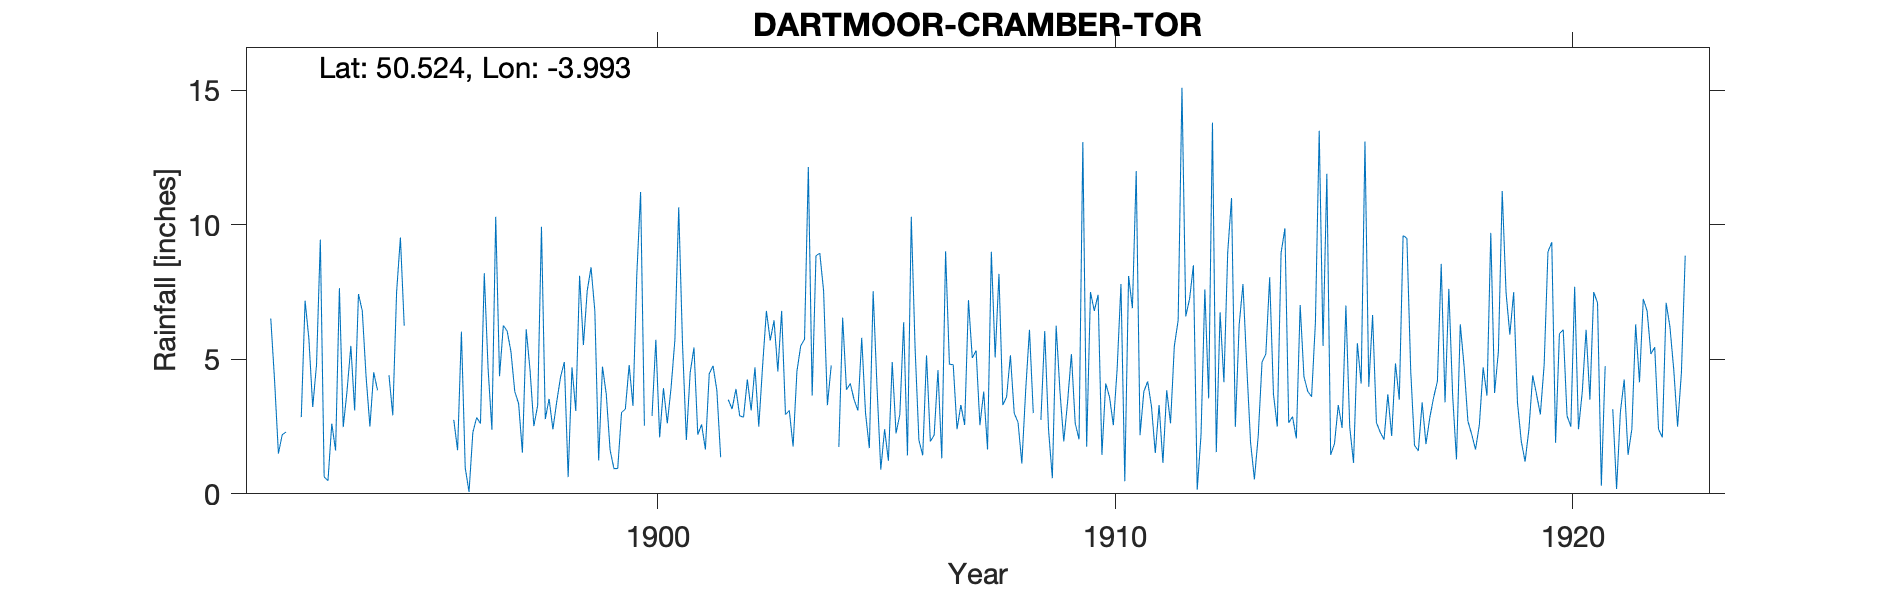

The file beside this chart, header and first rows:
DARTMOOR-CRAMBER-TOR, , , , , , , , , , , , , , , , , , , , , , , 
Grid ref, SX588712, Long, -3.993, Lat, 50.52, Elevation, 1435, ft, , , , , , , , , , , , , , , 
Station no, RR1128, , , , , , , , , , , , , , , , , , , , , , 
, 1890, 1891, 1892, 1893, 1894, 1895, 1896, 1897, 1898, 1899, 1900, 1901, 1902, 1903, 1904, 1905, 1906, 1907, 1908, 1909, 1910, 1911, 1912
January, , , 6.52, 4.8, 6.8, , 2.75, 4.37, 2.78, 8.42, 8.13, 5.55, 3.5, 6.45, 8.95, 3, 10.3, 2.4, 3.3, 2.4, 6.8, 2.18, 6.6
February, , , 4.2, 9.45, 4.35, , 1.62, 6.26, 3.53, 6.8, 11.22, 2, 3.15, 4.55, 7.55, 1.7, 5.42, 3.3, 3.6, 0.58, 7.4, 3.8, 7.25
March, , , 1.5, 0.63, 2.5, , 6.03, 6.05, 2.4, 1.24, 2.53, 4.5, 3.9, 6.8, 3.3, 7.53, 2, 2.56, 5.15, 6.25, 1.45, 4.18, 8.5
April, , , 2.2, 0.49, 4.52, , 0.97, 5.28, 3.42, 4.73, , 5.44, 2.9, 2.95, 4.77, 4.01, 1.43, 7.2, 3, 3.8, 4.1, 3.25, 0.15
May, , , 2.3, 2.61, 3.85, , 0.07, 3.8, 4.34, 3.7, 2.9, 2.2, 2.85, 3.1, , 0.9, 5.15, 5.05, 2.66, 1.95, 3.6, 1.52, 2.2
June, , , , 1.61, , , 2.28, 3.36, 4.9, 1.63, 5.73, 2.58, 4.25, 1.76, 1.74, 2.4, 1.95, 5.33, 1.13, 3.42, 2.55, 3.3, 7.6
July, , , 2.65, 7.65, , , 2.84, 1.53, 0.62, 0.94, 2.1, 1.65, 3.1, 4.55, 6.55, 1.23, 2.18, 2.55, 3.84, 5.2, 4.65, 1.15, 3.55
August, , , , 2.48, 4.41, , 2.61, 6.12, 4.7, 0.94, 3.93, 4.46, 4.7, 5.5, 3.87, 4.9, 4.6, 3.8, 6.1, 2.62, 7.8, 3.85, 13.8
September, , , 2.85, 3.82, 2.92, , 8.2, 4.6, 3.08, 3.02, 2.62, 4.76, 2.5, 5.75, 4.1, 2.25, 1.32, 1.65, 3, 2.03, 0.47, 2.62, 1.55
October, , , 7.18, 5.5, 7.5, , 4.65, 2.52, 8.11, 3.15, 3.95, 3.85, 4.75, 12.15, 3.5, 2.95, 9.02, 9, , 13.08, 8.1, 5.5, 6.75
November, , , 5.75, 3.1, 9.53, , 2.38, 3.28, 5.53, 4.79, 5.73, 1.36, 6.8, 3.65, 3.1, 6.38, 4.82, 5.07, 2.75, 1.75, 6.9, 6.45, 4.15
December, , , 3.23, 7.43, 6.25, , 10.3, 9.93, 7.55, 3.27, 10.65, , 5.7, 8.85, 5.8, 1.43, 4.8, 8.18, 6.05, 7.5, 12, 15.1, 8.98
Total, , , , 49.57, , , 44.7, 57.1, 50.96, 42.63, , , 48.1, 66.06, , 38.68, 52.99, 56.09, , 50.58, 65.82, 52.9, 71.08
Gauge on open moorland – grossly overexp…, , , , , , , , , , , , , , , , , , , , , , , 
Exact location unknown – but due to abov…, , , , , , , , , , , , , , , , , , , , , , , 
1892 Record doubtful til July, , , , , , , , , , , , , , , , , , , , , , , 
1893 Jan amount computed – probably for …, , , , , , , , , , , , , , , , , , , , , , , 
1894 June July estimated, , , , , , , , , , , , , , , , , , , , , , , 
1895 Gauge disturbed on several occasion…, , , , , , , , , , , , , , , , , , , , , , , 
1900 Jan Feb Apr values estimated, , , , , , , , , , , , , , , , , , , , , , , 
1901 Dec gauge tampered with, , , , , , , , , , , , , , , , , , , , , , , 
1904 May gauge tampered with, , , , , , , , , , , , , , , , , , , , , , , 
1908 Oct gauge tampered with, , , , , , , , , , , , , , , , , , , , , , , 
1921 Apr estimated, , , , , , , , , , , , , , , , , , , , , , , 
1922 Jan including Dec31st 1921, , , , , , , , , , , , , , , , , , , , , , , 
